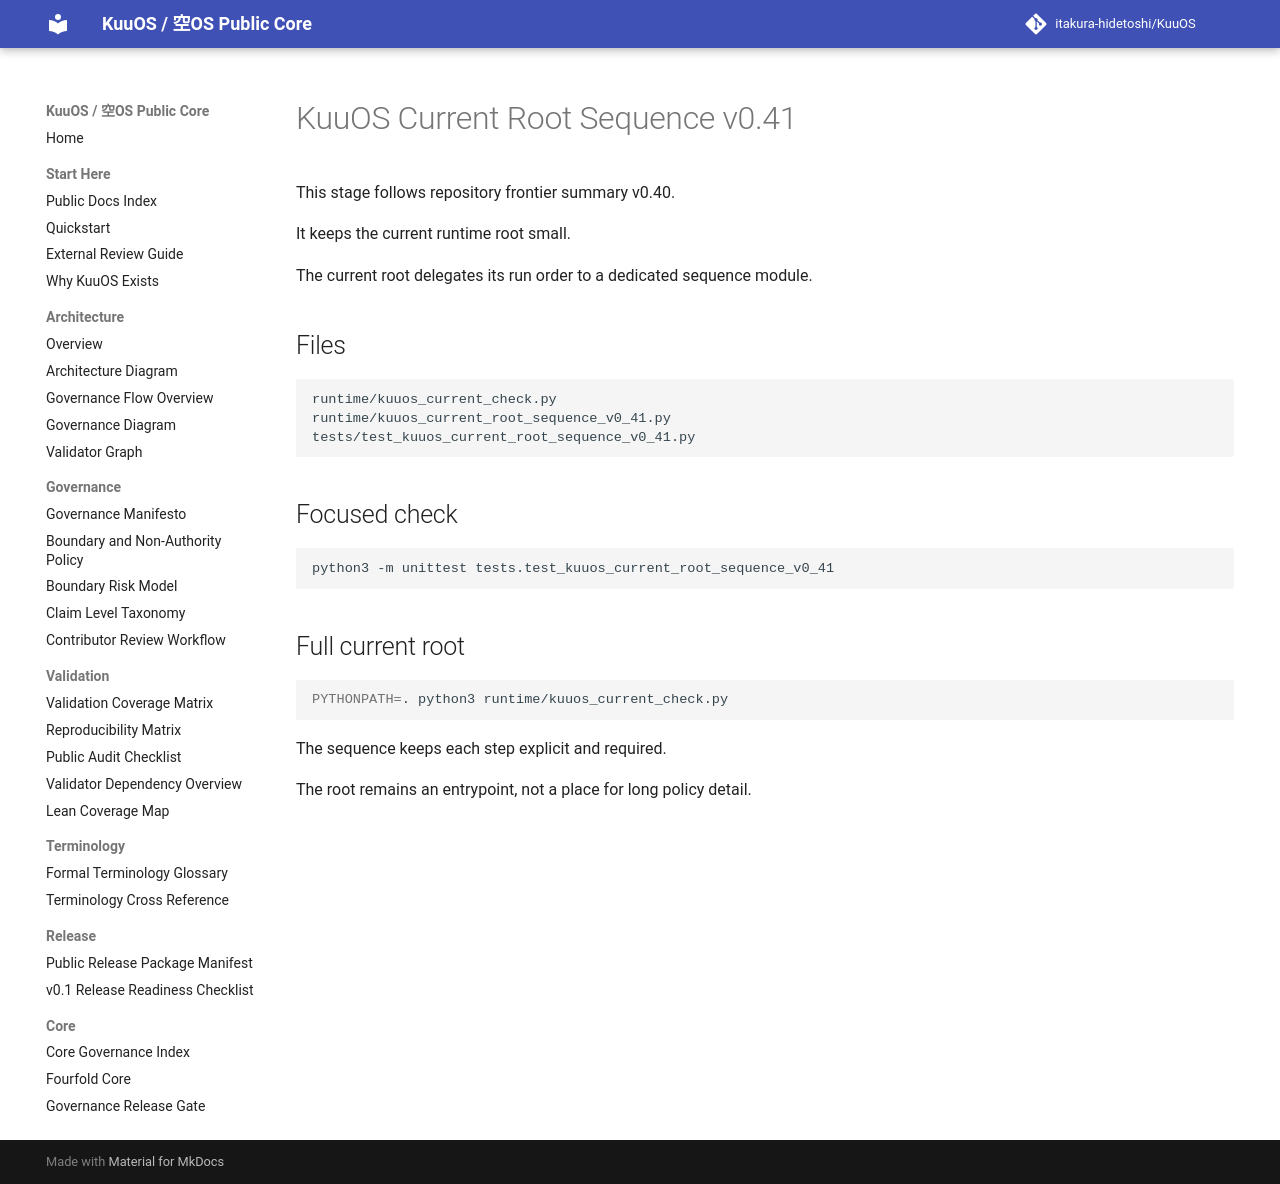

repository: itakura-hidetoshi/KuuOS · page: current_root_sequence_v0_41/index.html · generator: mkdocs

# KuuOS Current Root Sequence v0.41

This stage follows repository frontier summary v0.40.

It keeps the current runtime root small.

The current root delegates its run order to a dedicated sequence module.

## Files

```text
runtime/kuuos_current_check.py
runtime/kuuos_current_root_sequence_v0_41.py
tests/test_kuuos_current_root_sequence_v0_41.py
```

## Focused check

```bash
python3 -m unittest tests.test_kuuos_current_root_sequence_v0_41
```

## Full current root

```bash
PYTHONPATH=. python3 runtime/kuuos_current_check.py
```

The sequence keeps each step explicit and required.

The root remains an entrypoint, not a place for long policy detail.
